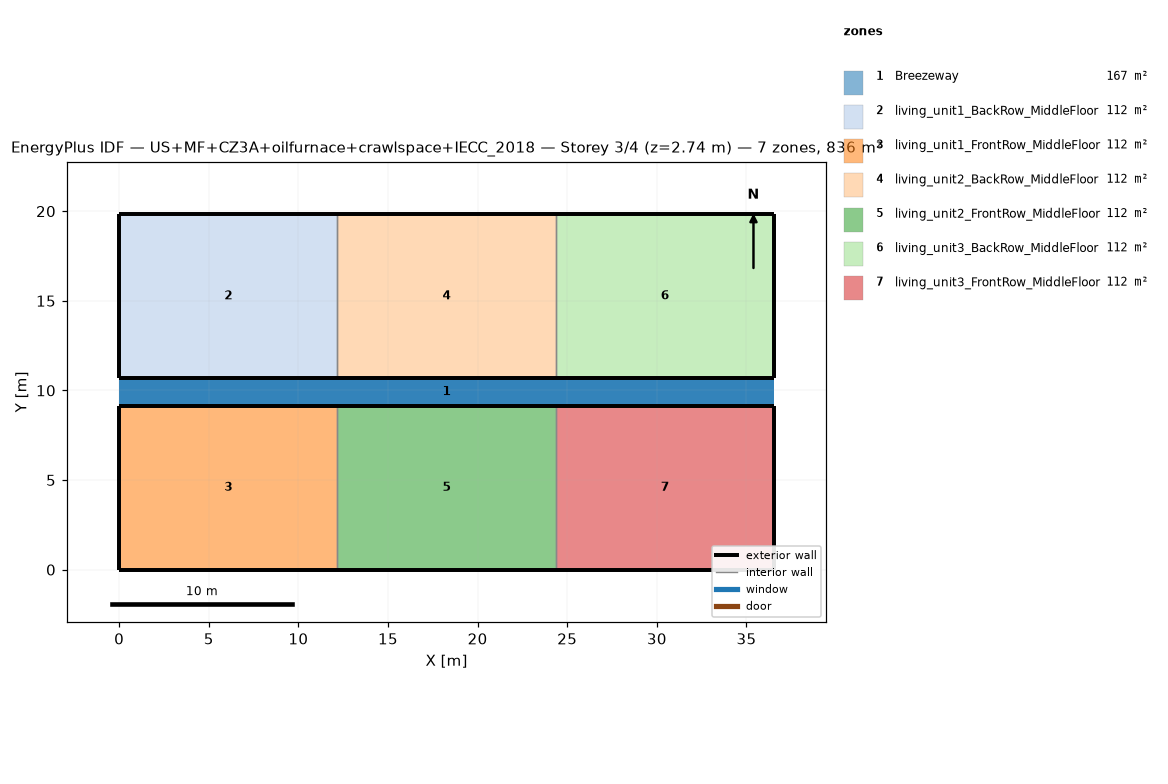
=== STOREY PLAN SPEC (per zone: floor XY polygon, exterior-wall plan segments, windows/doors) ===
zone 1: Breezeway  (167.0 m²)
  floor: (36.54, 9.16) (0.00, 9.16) (0.00, 10.68) (36.54, 10.68)
  floor: (36.54, 9.16) (0.00, 9.16) (0.00, 10.68) (36.54, 10.68)
  floor: (36.54, 9.16) (0.00, 9.16) (0.00, 10.68) (36.54, 10.68)
zone 2: living_unit1_BackRow_MiddleFloor  (111.5 m²)
  floor: (12.18, 10.68) (0.00, 10.68) (0.00, 19.84) (12.18, 19.84)
  exterior wall: (0.00, 10.68) – (12.18, 10.68)  [12.2 m]
  exterior wall: (12.18, 19.84) – (0.00, 19.84)  [12.2 m]
  exterior wall: (0.00, 19.84) – (0.00, 10.68)  [9.2 m]
  interior walls: 1
zone 3: living_unit1_FrontRow_MiddleFloor  (111.5 m²)
  floor: (12.18, 0.00) (0.00, 0.00) (0.00, 9.16) (12.18, 9.16)
  exterior wall: (0.00, 0.00) – (12.18, 0.00)  [12.2 m]
  exterior wall: (12.18, 9.16) – (0.00, 9.16)  [12.2 m]
  exterior wall: (0.00, 9.16) – (0.00, 0.00)  [9.2 m]
  interior walls: 1
zone 4: living_unit2_BackRow_MiddleFloor  (111.5 m²)
  floor: (24.36, 10.68) (12.18, 10.68) (12.18, 19.84) (24.36, 19.84)
  exterior wall: (12.18, 10.68) – (24.36, 10.68)  [12.2 m]
  exterior wall: (24.36, 19.84) – (12.18, 19.84)  [12.2 m]
  interior walls: 2
zone 5: living_unit2_FrontRow_MiddleFloor  (111.5 m²)
  floor: (24.36, 0.00) (12.18, 0.00) (12.18, 9.16) (24.36, 9.16)
  exterior wall: (12.18, 0.00) – (24.36, 0.00)  [12.2 m]
  exterior wall: (24.36, 9.16) – (12.18, 9.16)  [12.2 m]
  interior walls: 2
zone 6: living_unit3_BackRow_MiddleFloor  (111.5 m²)
  floor: (36.54, 10.68) (24.36, 10.68) (24.36, 19.84) (36.54, 19.84)
  exterior wall: (24.36, 10.68) – (36.54, 10.68)  [12.2 m]
  exterior wall: (36.54, 10.68) – (36.54, 19.84)  [9.2 m]
  exterior wall: (36.54, 19.84) – (24.36, 19.84)  [12.2 m]
  interior walls: 1
zone 7: living_unit3_FrontRow_MiddleFloor  (111.5 m²)
  floor: (36.54, 0.00) (24.36, 0.00) (24.36, 9.16) (36.54, 9.16)
  exterior wall: (24.36, 0.00) – (36.54, 0.00)  [12.2 m]
  exterior wall: (36.54, 0.00) – (36.54, 9.16)  [9.2 m]
  exterior wall: (36.54, 9.16) – (24.36, 9.16)  [12.2 m]
  interior walls: 1

=== DERIVED (storey summary) ===
Building: US+MF+CZ3A+oilfurnace+crawlspace+IECC_2018
Storey: 3 of 4  (floor level z = 2.74 m)
Storey gross floor area: 836.2 m²
Zones on this storey: 7
  - Breezeway: floor 167.0 m²
  - living_unit1_BackRow_MiddleFloor: floor 111.5 m²; exterior wall 33.5 m (86.9 m²); WWR 0.0%
  - living_unit1_FrontRow_MiddleFloor: floor 111.5 m²; exterior wall 33.5 m (86.9 m²); WWR 0.0%
  - living_unit2_BackRow_MiddleFloor: floor 111.5 m²; exterior wall 24.4 m (63.1 m²); WWR 0.0%
  - living_unit2_FrontRow_MiddleFloor: floor 111.5 m²; exterior wall 24.4 m (63.1 m²); WWR 0.0%
  - living_unit3_BackRow_MiddleFloor: floor 111.5 m²; exterior wall 33.5 m (86.9 m²); WWR 0.0%
  - living_unit3_FrontRow_MiddleFloor: floor 111.5 m²; exterior wall 33.5 m (86.9 m²); WWR 0.0%
Zone adjacency (shared interzone walls):
  - living_unit1_BackRow_MiddleFloor ↔ living_unit2_BackRow_MiddleFloor
  - living_unit1_FrontRow_MiddleFloor ↔ living_unit2_FrontRow_MiddleFloor
  - living_unit2_BackRow_MiddleFloor ↔ living_unit3_BackRow_MiddleFloor
  - living_unit2_FrontRow_MiddleFloor ↔ living_unit3_FrontRow_MiddleFloor